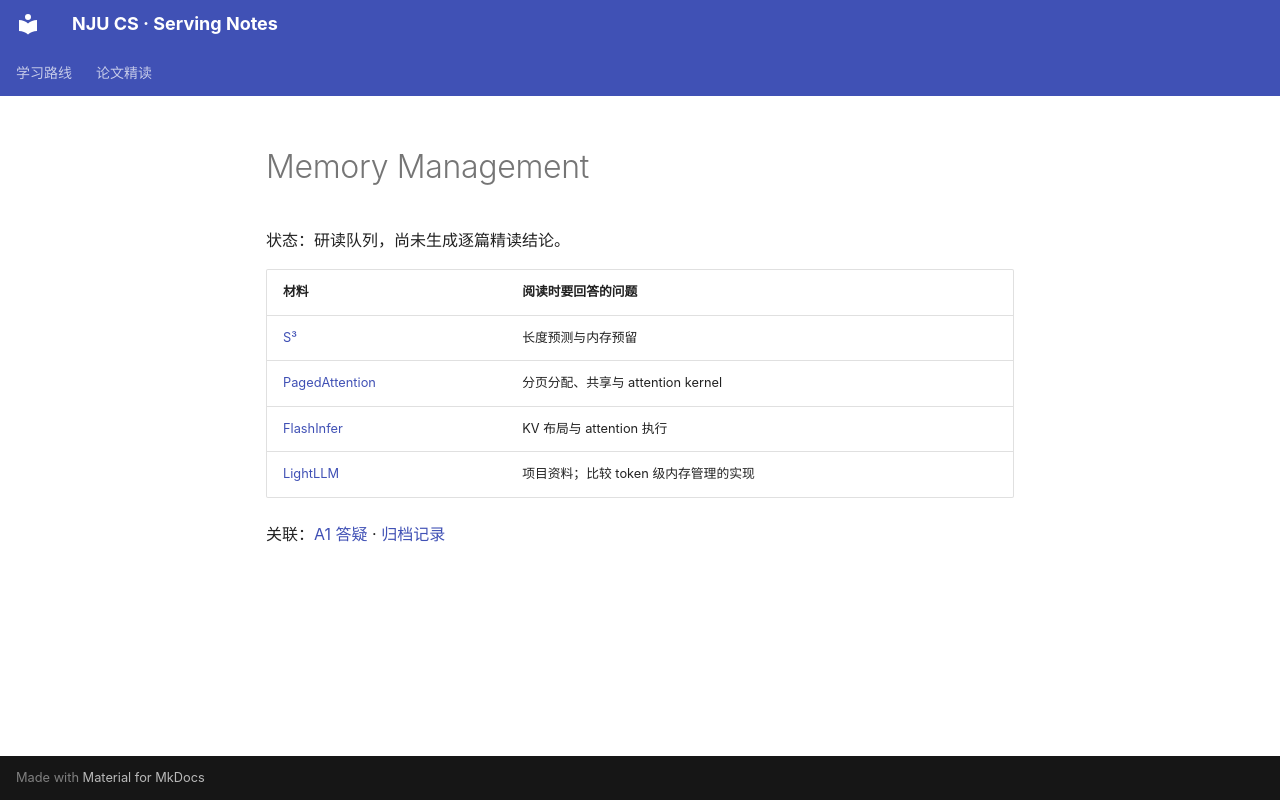

repository: kcodea516/njucs-serving-notes · page: papers/b-serving-systems/memory-management/index.html · generator: mkdocs

# Memory Management

状态：研读队列，尚未生成逐篇精读结论。

| 材料 | 阅读时要回答的问题 |
|---|---|
| [S³](https://arxiv.org/abs/2306.06000) | 长度预测与内存预留 |
| [PagedAttention](https://arxiv.org/abs/2309.06180) | 分页分配、共享与 attention kernel |
| [FlashInfer](https://arxiv.org/abs/2501.01005) | KV 布局与 attention 执行 |
| [LightLLM](https://github.com/ModelTC/lightllm) | 项目资料；比较 token 级内存管理的实现 |

关联：[A1 答疑](../../a-inference-foundations/efficient-inference-survey/answers.md) · [归档记录](../../a-inference-foundations/efficient-inference-survey/reading-list.md)
